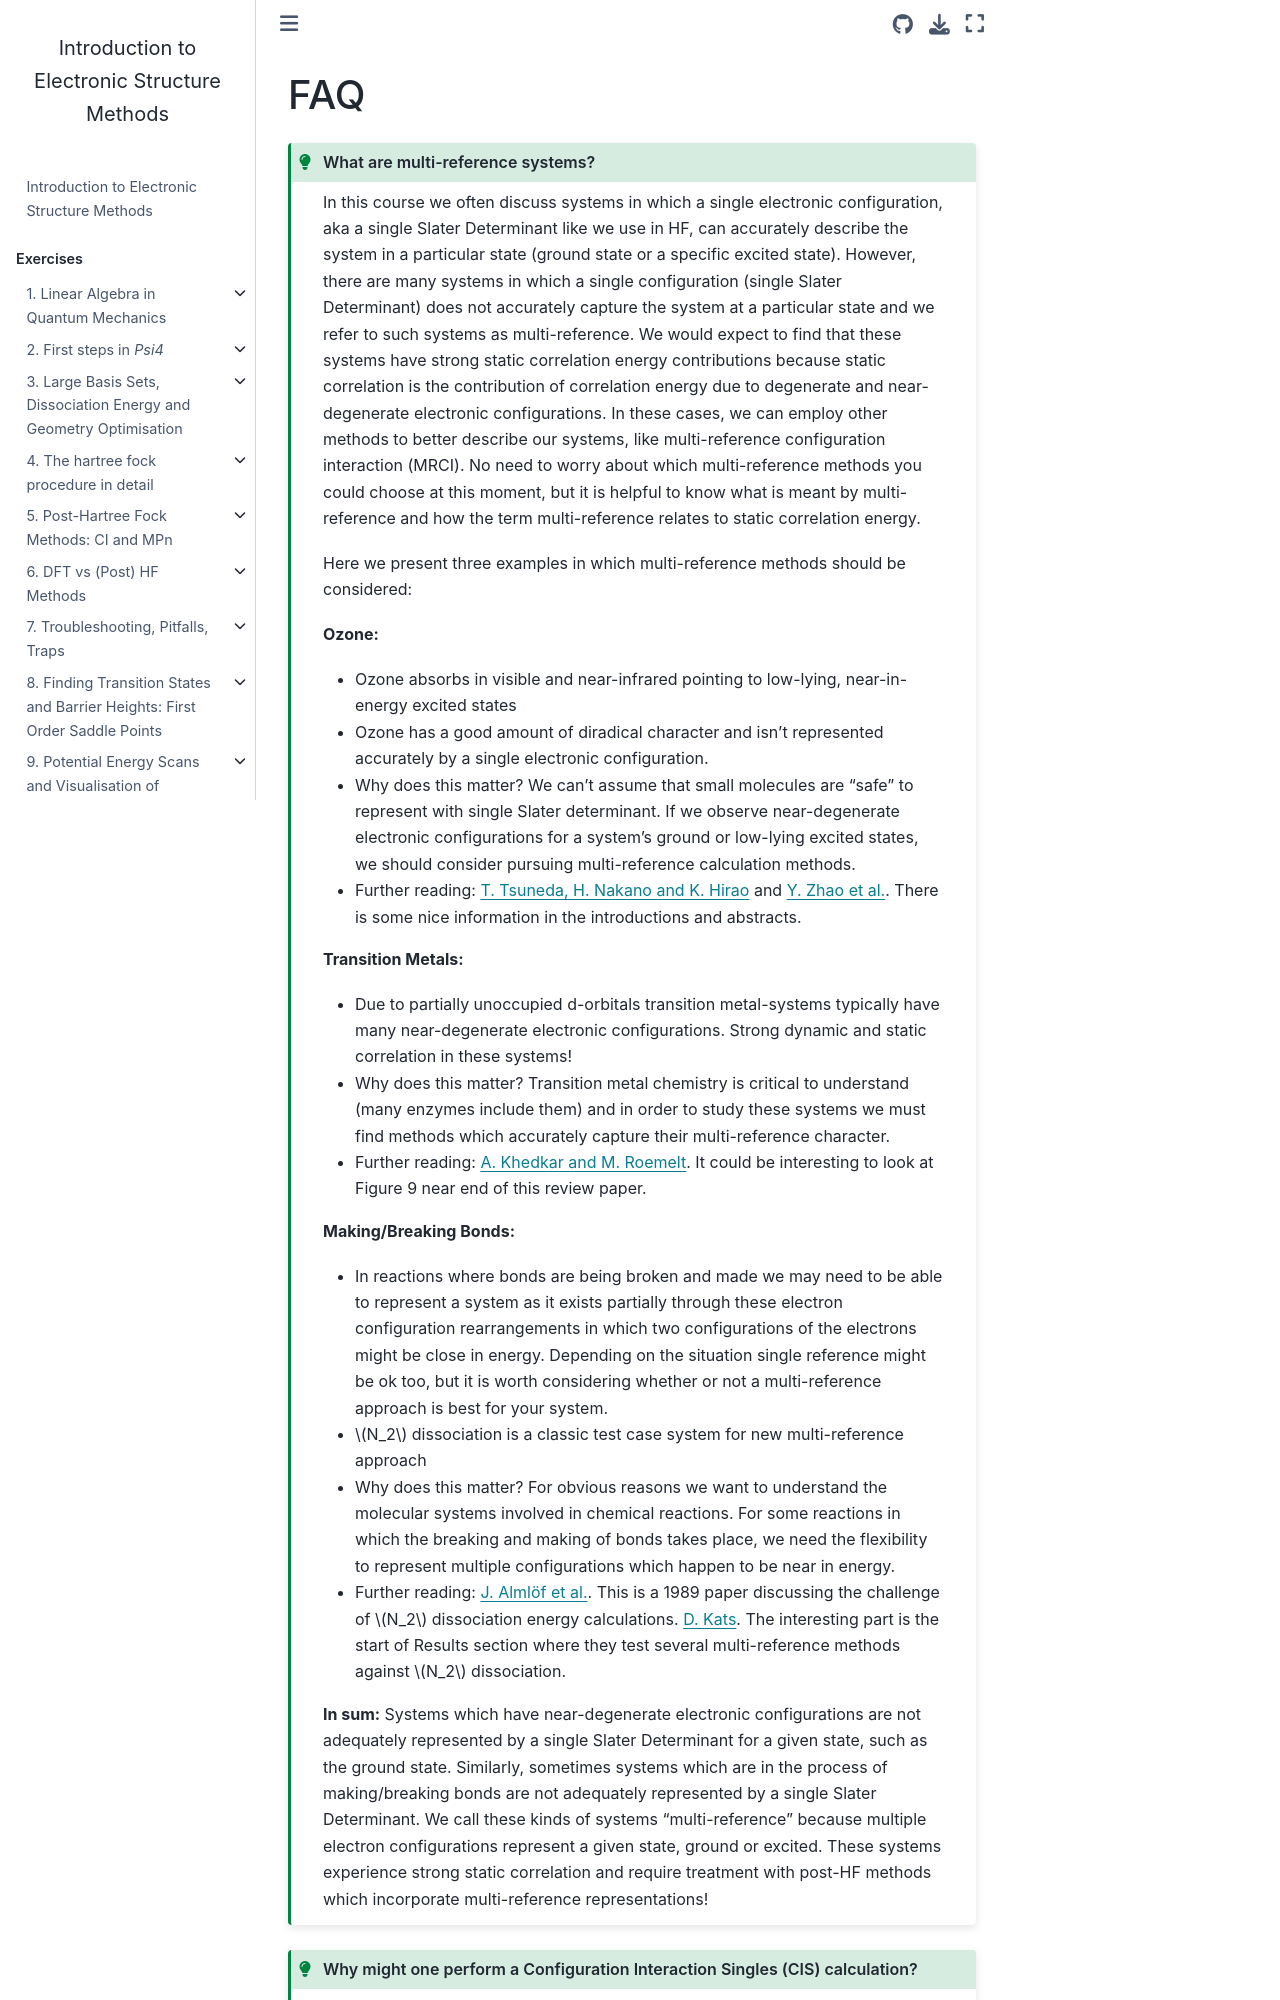

repository: lcbc-epfl/iesm-public · page: Lecture/FAQ.html · generator: jekyll

# FAQ
<!--
TEMPLATE FOR Q AND A


:::{admonition} Question
:class: tip, dropdown
Answer
:::
-->


:::{admonition} What are multi-reference systems?
:class: tip, dropdown
In this course we often discuss systems in which a single electronic configuration, aka a single Slater Determinant like we use in HF, can accurately describe the system in a particular state (ground state or a specific excited state). However, there are many systems in which a single configuration (single Slater Determinant) does not accurately capture the system at a particular state and we refer to such systems as multi-reference. We would expect to find that these systems have strong static correlation energy contributions because static correlation is the contribution of correlation energy due to degenerate and near-degenerate electronic configurations. In these cases, we can employ other methods to better describe our systems, like multi-reference configuration interaction (MRCI). No need to worry about which multi-reference methods you could choose at this moment, but it is helpful to know what is meant by multi-reference and how the term multi-reference relates to static correlation energy. 

Here we present three examples in which multi-reference methods should be considered:

**Ozone:**
* Ozone absorbs in visible and near-infrared pointing to low-lying, near-in-energy excited states
* Ozone has a good amount of diradical character and isn't represented accurately by a single electronic configuration. 
* Why does this matter? We can't assume that small molecules are "safe" to represent with single Slater determinant. If we observe near-degenerate electronic configurations for a system's ground or low-lying excited states, we should consider pursuing multi-reference calculation methods.
* Further reading: [T. Tsuneda, H. Nakano and K. Hirao](https://aip.scitation.org/doi/pdf/10.1063/1.470378) and [Y. Zhao et al.](https://pubs.acs.org/doi/10.1021/jp811054n). There is some nice information in the introductions and abstracts. 

**Transition Metals:**
* Due to partially unoccupied d-orbitals transition metal-systems typically have many near-degenerate electronic configurations. Strong dynamic and static correlation in these systems!
* Why does this matter? Transition metal chemistry is critical to understand (many enzymes include them) and in order to study these systems we must find methods which accurately capture their multi-reference character. 
* Further reading: [A. Khedkar and M. Roemelt](https://pubs.rsc.org/en/content/articlehtml/2021/cp/d1cp02640b). It could be interesting to look at Figure 9 near end of this review paper.

**Making/Breaking Bonds:**
* In reactions where bonds are being broken and made we may need to be able to represent a system as it exists partially through these electron configuration rearrangements in which two configurations of the electrons might be close in energy. Depending on the situation single reference might be ok too, but it is worth considering whether or not a multi-reference approach is best for your system. 
* $N_2$ dissociation is a classic test case system for new multi-reference approach 
* Why does this matter? For obvious reasons we want to understand the molecular systems involved in chemical reactions. For some reactions in which the breaking and making of bonds takes place, we need the flexibility to represent multiple configurations which happen to be near in energy. 
* Further reading: [J. Almlöf et al.](https://onlinelibrary.wiley.com/doi/epdf/10.1002/qua.560360838). This is a 1989 paper discussing the challenge of $N_2$ dissociation energy calculations. [D. Kats](https://aip.scitation.org/doi/10.1063/1.4892792). The interesting part is the start of Results section where they test several multi-reference methods against $N_2$ dissociation. 

**In sum:**
Systems which have near-degenerate electronic configurations are not adequately represented by a single Slater Determinant for a given state, such as the ground state. Similarly, sometimes systems which are in the process of making/breaking bonds are not adequately represented by a single Slater Determinant. We call these kinds of systems "multi-reference" because multiple electron configurations represent a given state, ground or excited. These systems experience strong static correlation and require treatment with post-HF methods which incorporate multi-reference representations! 
:::
